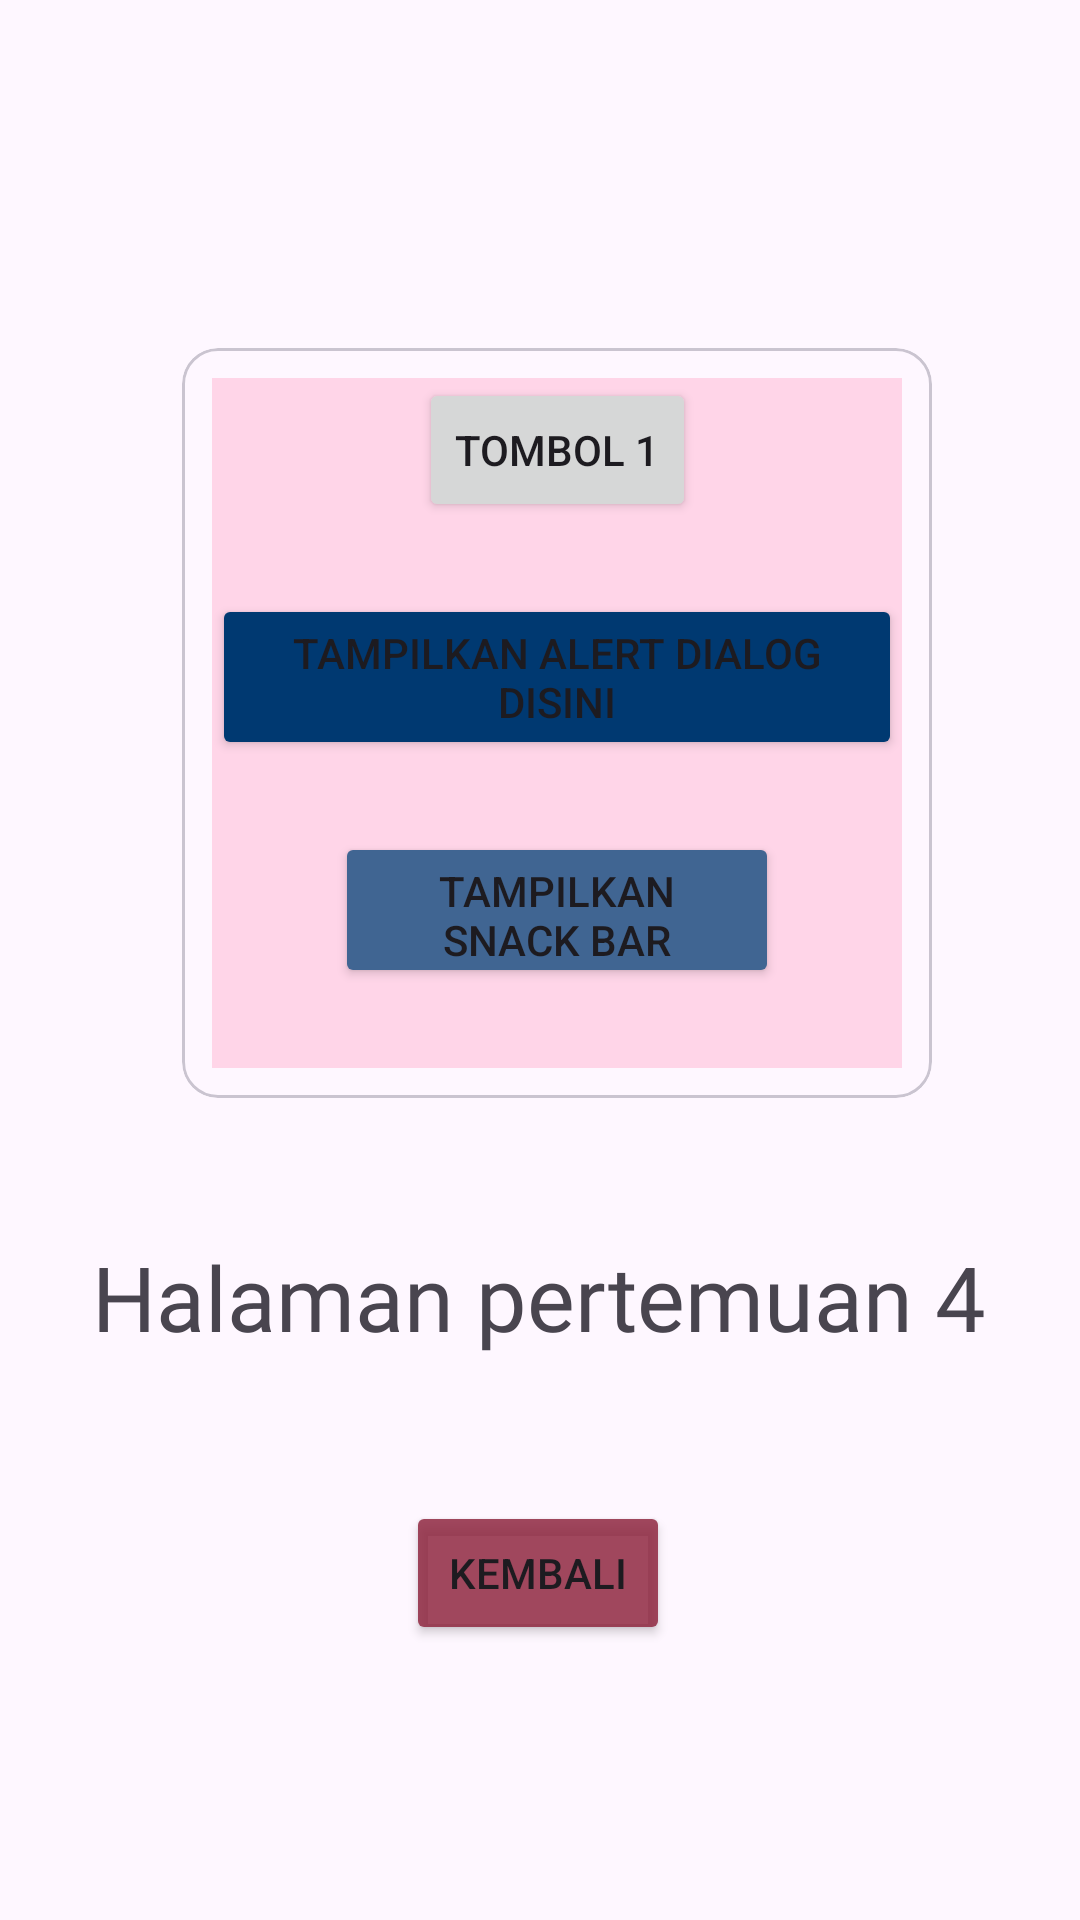

Reconstruct the res/layout file that produces this screen, plus the resources it refers to.
<!-- AndroidManifest.xml: application theme Theme.SeonghyeonApps -->
<!-- res/layout/activity_fourth.xml -->
<?xml version="1.0" encoding="utf-8"?>
<androidx.constraintlayout.widget.ConstraintLayout xmlns:android="http://schemas.android.com/apk/res/android"
    xmlns:app="http://schemas.android.com/apk/res-auto"
    xmlns:tools="http://schemas.android.com/tools"
    android:id="@+id/main"
    android:layout_width="match_parent"
    android:layout_height="match_parent"
    tools:context="Home.pertemuan4.FourthActivity">

    <Button
        android:id="@+id/buttonkmbli"
        android:layout_width="wrap_content"
        android:layout_height="wrap_content"
        android:layout_marginTop="48dp"
        android:backgroundTint="#D68E263E"
        android:text="kembali"
        app:layout_constraintEnd_toEndOf="parent"
        app:layout_constraintHorizontal_bias="0.498"
        app:layout_constraintStart_toStartOf="parent"
        app:layout_constraintTop_toBottomOf="@+id/textView4" />

    <TextView
        android:id="@+id/textView4"
        android:layout_width="wrap_content"
        android:layout_height="wrap_content"
        android:layout_marginTop="412dp"
        android:fontFamily="@font/anton_regular"
        android:text="Halaman pertemuan 4"
        android:textSize="30dp"
        app:layout_constraintEnd_toEndOf="parent"
        app:layout_constraintHorizontal_bias="0.496"
        app:layout_constraintStart_toStartOf="parent"
        app:layout_constraintTop_toTopOf="parent" />



    <com.google.android.material.card.MaterialCardView
        android:layout_width="250dp"
        android:layout_height="250dp"
        android:layout_marginTop="116dp"
        app:layout_constraintEnd_toEndOf="parent"
        app:layout_constraintHorizontal_bias="0.551"
        app:layout_constraintStart_toStartOf="parent"
        app:layout_constraintTop_toTopOf="parent">

        <androidx.constraintlayout.widget.ConstraintLayout
            android:layout_width="match_parent"
            android:layout_height="match_parent"
            android:layout_margin="10dp"
            android:background="#FFD5E8">

            <Button
                android:id="@+id/btn1"
                android:layout_width="wrap_content"
                android:layout_height="wrap_content"
                android:text="Tombol 1"
                app:layout_constraintEnd_toEndOf="parent"
                app:layout_constraintStart_toStartOf="parent"
                tools:layout_editor_absoluteY="4dp" />

            <Button
                android:id="@+id/btnShowSnackbar"
                android:layout_width="148dp"
                android:layout_height="52dp"
                android:layout_marginTop="24dp"
                android:backgroundTint="#406592"
                android:text="tampilkan snack bar"
                app:layout_constraintEnd_toEndOf="parent"
                app:layout_constraintStart_toStartOf="parent"
                app:layout_constraintTop_toBottomOf="@+id/btnShowAlertDialog" />

            <Button
                android:id="@+id/btnShowAlertDialog"
                android:layout_width="wrap_content"
                android:layout_height="wrap_content"
                android:layout_marginTop="24dp"
                android:backgroundTint="#003971"
                android:text="tampilkan alert dialog disini"
                app:layout_constraintEnd_toEndOf="parent"
                app:layout_constraintStart_toStartOf="parent"
                app:layout_constraintTop_toBottomOf="@+id/btn1" />
        </androidx.constraintlayout.widget.ConstraintLayout>

    </com.google.android.material.card.MaterialCardView>
</androidx.constraintlayout.widget.ConstraintLayout>
<!-- resources referenced by this layout -->
<resources>
  <style name="Theme.SeonghyeonApps" parent="Base.Theme.SeonghyeonApps" />
  <style name="Base.Theme.SeonghyeonApps" parent="Theme.Material3.DayNight.NoActionBar">
          
          
      </style>
</resources>
